Dataset: dataset (GitHub, frodioh/SPIVT). Classes: bus, car, truck.

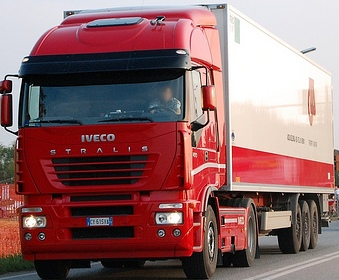
Label: truck

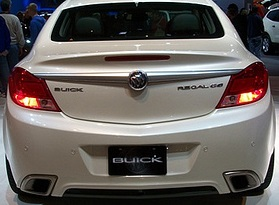
Label: car

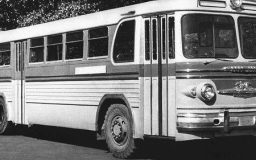
Label: bus

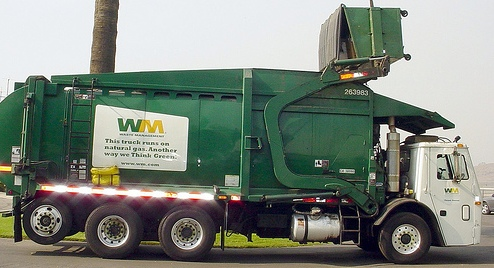
Label: truck

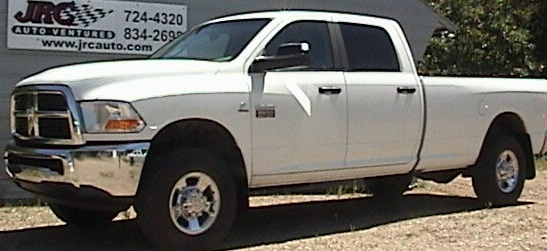
Label: car

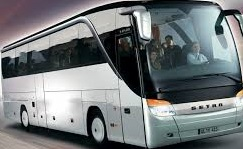
Label: bus
